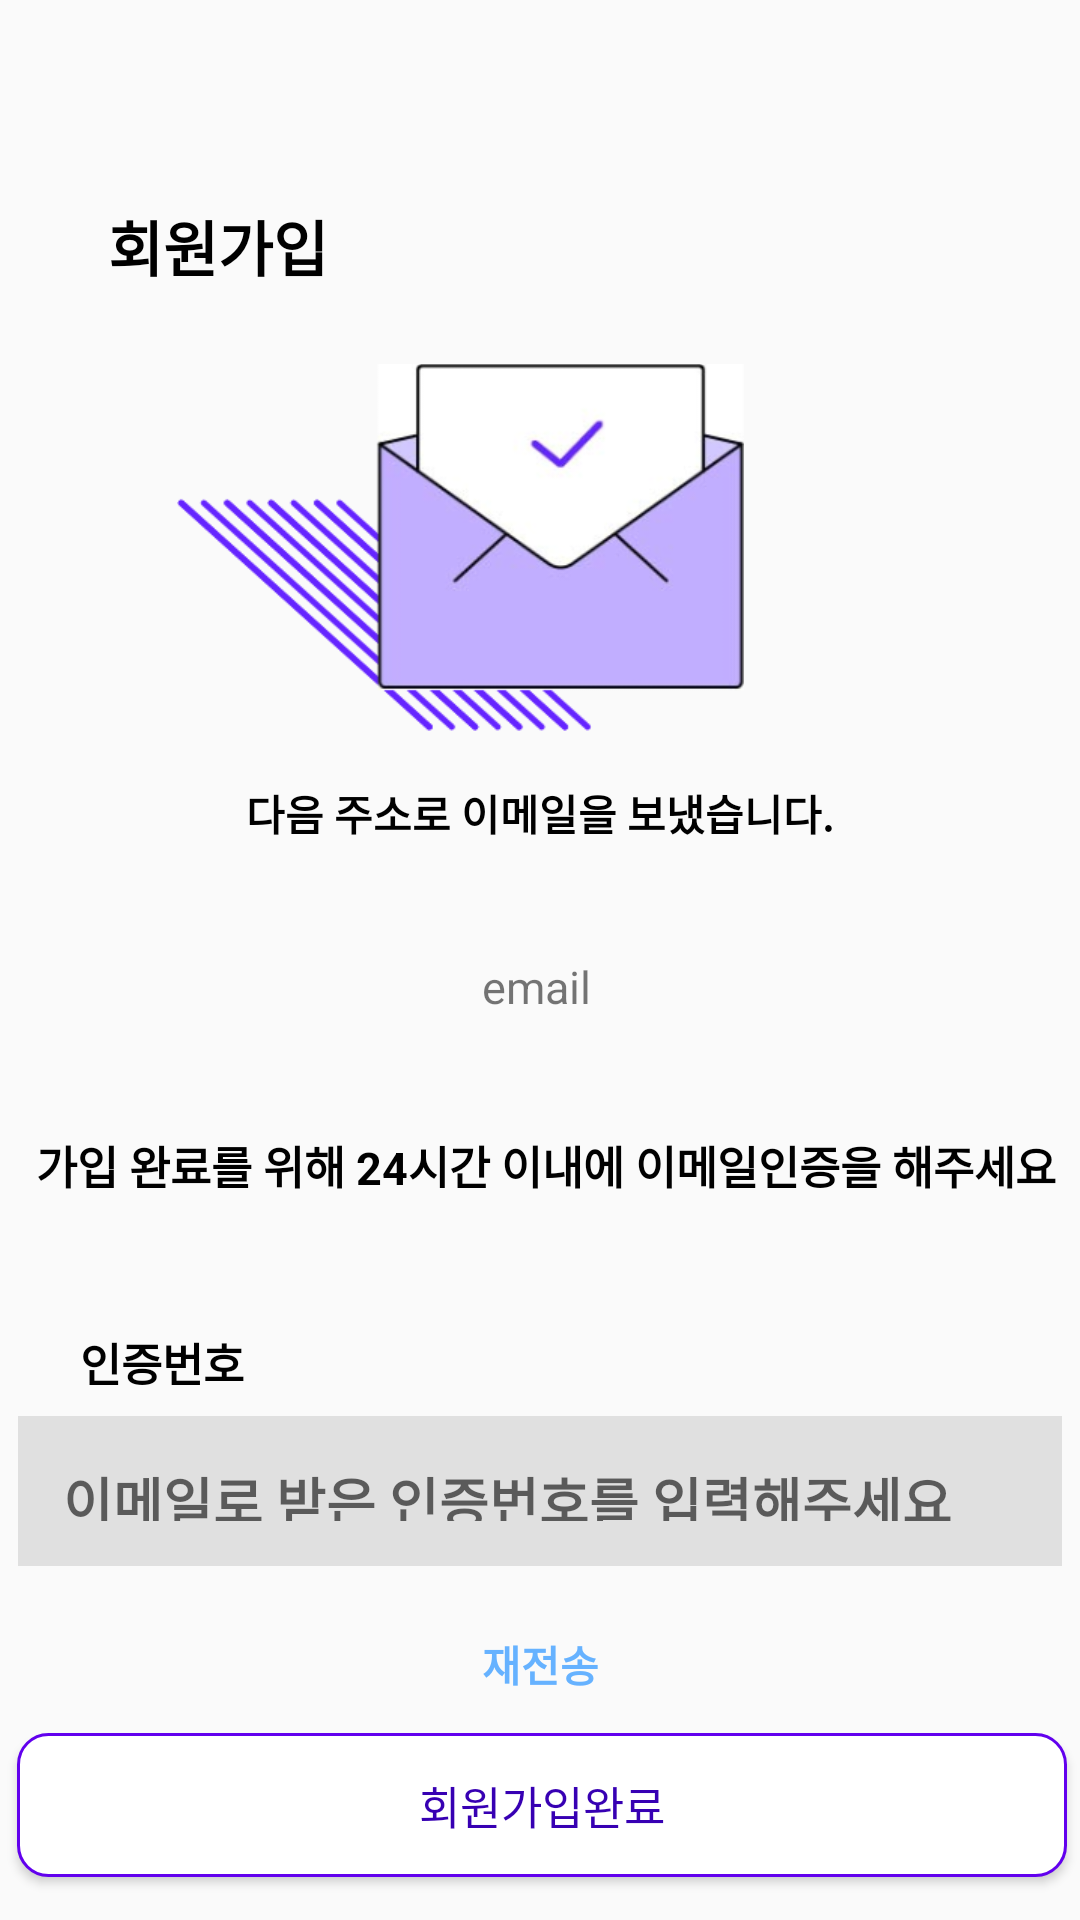

Reconstruct the res/layout file that produces this screen, plus the resources it refers to.
<!-- AndroidManifest.xml: application theme Theme.Amplify -->
<!-- res/layout/activity_ok.xml -->
<?xml version="1.0" encoding="utf-8"?>
<androidx.constraintlayout.widget.ConstraintLayout xmlns:android="http://schemas.android.com/apk/res/android"
    xmlns:app="http://schemas.android.com/apk/res-auto"
    xmlns:tools="http://schemas.android.com/tools"
    android:layout_width="match_parent"
    android:layout_height="match_parent">

    <TextView
        android:id="@+id/textView7"
        android:layout_width="wrap_content"
        android:layout_height="wrap_content"
        android:layout_marginTop="64dp"
        android:text="회원가입"
        android:textColor="@color/black"
        android:textSize="20dp"
        android:textStyle="bold"
        app:layout_constraintBottom_toTopOf="@+id/imageView2"
        app:layout_constraintEnd_toEndOf="parent"
        app:layout_constraintHorizontal_bias="0.125"
        app:layout_constraintStart_toStartOf="parent"
        app:layout_constraintTop_toTopOf="parent"
        app:layout_constraintVertical_bias="0.2" />

    <ImageView
        android:id="@+id/imageView2"
        android:layout_width="189dp"
        android:layout_height="144dp"
        android:layout_marginTop="104dp"
        app:layout_constraintBottom_toTopOf="@+id/textView8"
        app:layout_constraintEnd_toEndOf="parent"
        app:layout_constraintHorizontal_bias="0.346"
        app:layout_constraintStart_toStartOf="parent"
        app:layout_constraintTop_toTopOf="parent"
        app:layout_constraintVertical_bias="0.538"
        app:srcCompat="@drawable/email" />

    <TextView
        android:id="@+id/textView8"
        android:layout_width="wrap_content"
        android:layout_height="wrap_content"
        android:text="다음 주소로 이메일을 보냈습니다."
        android:textColor="@color/black"
        android:textStyle="bold"
        app:layout_constraintBottom_toBottomOf="parent"
        app:layout_constraintEnd_toEndOf="parent"
        app:layout_constraintStart_toStartOf="parent"
        app:layout_constraintTop_toTopOf="parent"
        app:layout_constraintVertical_bias="0.421" />


    <TextView
        android:id="@+id/text_info"
        android:layout_width="wrap_content"
        android:layout_height="wrap_content"
        android:text="가입 완료를 위해 24시간 이내에 이메일인증을 해주세요"
        android:bufferType="spannable"
        android:textColor="@color/black"
        android:textSize="15dp"
        android:textStyle="bold"
        app:layout_constraintBottom_toBottomOf="parent"
        app:layout_constraintEnd_toEndOf="parent"
        app:layout_constraintHorizontal_bias="0.6"
        app:layout_constraintStart_toStartOf="parent"
        app:layout_constraintTop_toTopOf="parent"
        app:layout_constraintVertical_bias="0.611" />

    <TextView
        android:id="@+id/signUpUsername2"
        android:layout_width="wrap_content"
        android:layout_height="wrap_content"
        android:text="email"
        android:textSize="15dp"
        app:layout_constraintBottom_toBottomOf="parent"
        app:layout_constraintEnd_toEndOf="parent"
        app:layout_constraintHorizontal_bias="0.496"
        app:layout_constraintStart_toStartOf="parent"
        app:layout_constraintTop_toTopOf="parent"
        app:layout_constraintVertical_bias="0.514" />

    <TextView
        android:id="@+id/textView4"
        android:layout_width="wrap_content"
        android:layout_height="wrap_content"
        android:text="인증번호"
        android:textColor="@color/black"
        android:textSize="15dp"
        android:textStyle="bold"
        app:layout_constraintBottom_toBottomOf="parent"
        app:layout_constraintEnd_toEndOf="parent"
        app:layout_constraintHorizontal_bias="0.087"
        app:layout_constraintStart_toStartOf="parent"
        app:layout_constraintTop_toTopOf="parent"
        app:layout_constraintVertical_bias="0.717" />

    <EditText
        android:id="@+id/code_name"
        android:layout_width="348dp"
        android:layout_height="50dp"
        android:layout_centerHorizontal="true"
        android:background="#E0E0E0"
        android:hint="이메일로 받은 인증번호를 입력해주세요"
        android:padding="15dp"
        android:textColor="#A0A0A0"
        android:textStyle="bold"
        app:layout_constraintBottom_toBottomOf="parent"
        app:layout_constraintEnd_toEndOf="parent"
        app:layout_constraintHorizontal_bias="0.492"
        app:layout_constraintStart_toStartOf="parent"
        app:layout_constraintTop_toTopOf="parent"
        app:layout_constraintVertical_bias="0.8"
        tools:ignore="TextContrastCheck" />

    <Button
        android:id="@+id/Ok_button"
        android:layout_width="350dp"
        android:layout_height="48dp"
        android:background="@drawable/button_nobackground"
        android:text="회원가입완료"
        android:textColor="@color/purple_700"
        android:textSize="15dp"
        app:layout_constraintBottom_toBottomOf="parent"
        app:layout_constraintEnd_toEndOf="parent"
        app:layout_constraintHorizontal_bias="0.557"
        app:layout_constraintStart_toStartOf="parent"
        app:layout_constraintTop_toTopOf="parent"
        app:layout_constraintVertical_bias="0.976"
        tools:ignore="MissingConstraints" />

    <TextView
        android:id="@+id/Re_Ok_button"
        android:layout_width="wrap_content"
        android:layout_height="wrap_content"
        android:text="재전송"
        android:textColor="#66B2FF"
        android:textStyle="bold"
        app:layout_constraintBottom_toBottomOf="parent"
        app:layout_constraintEnd_toEndOf="parent"
        app:layout_constraintStart_toStartOf="parent"
        app:layout_constraintTop_toTopOf="parent"
        app:layout_constraintVertical_bias="0.879" />

</androidx.constraintlayout.widget.ConstraintLayout>
<!-- resources referenced by this layout -->
<resources>
  <!-- drawable button_nobackground: vector/xml drawable (drawable, 2215 chars, omitted) -->
  <!-- drawable email: png bitmap (drawable, 38962 bytes) -->
  <style name="Theme.Amplify" parent="Theme.AppCompat.Light">
          
          <item name="colorPrimary">@color/purple_500</item>
          <item name="colorPrimaryVariant">@color/purple_700</item>
          <item name="colorOnPrimary">@color/white</item>
          
          <item name="colorSecondary">@color/teal_200</item>
          <item name="colorSecondaryVariant">@color/teal_700</item>
          <item name="colorOnSecondary">@color/black</item>
          
          <item name="android:statusBarColor" tools:targetApi="l">?attr/colorPrimaryVariant</item>
          
          <item name="windowActionBar">false</item>
          <item name="windowNoTitle">true</item>
      </style>
  <!-- not gathered from this repository: default colours our renderer supplied (Android Studio template values) -->
  <color name="purple_500">#FF6200EE</color>
  <color name="purple_700">#FF3700B3</color>
  <color name="teal_200">#FF03DAC5</color>
  <color name="teal_700">#FF018786</color>
  <color name="black">#FF000000</color>
  <color name="white">#FFFFFFFF</color>
</resources>
